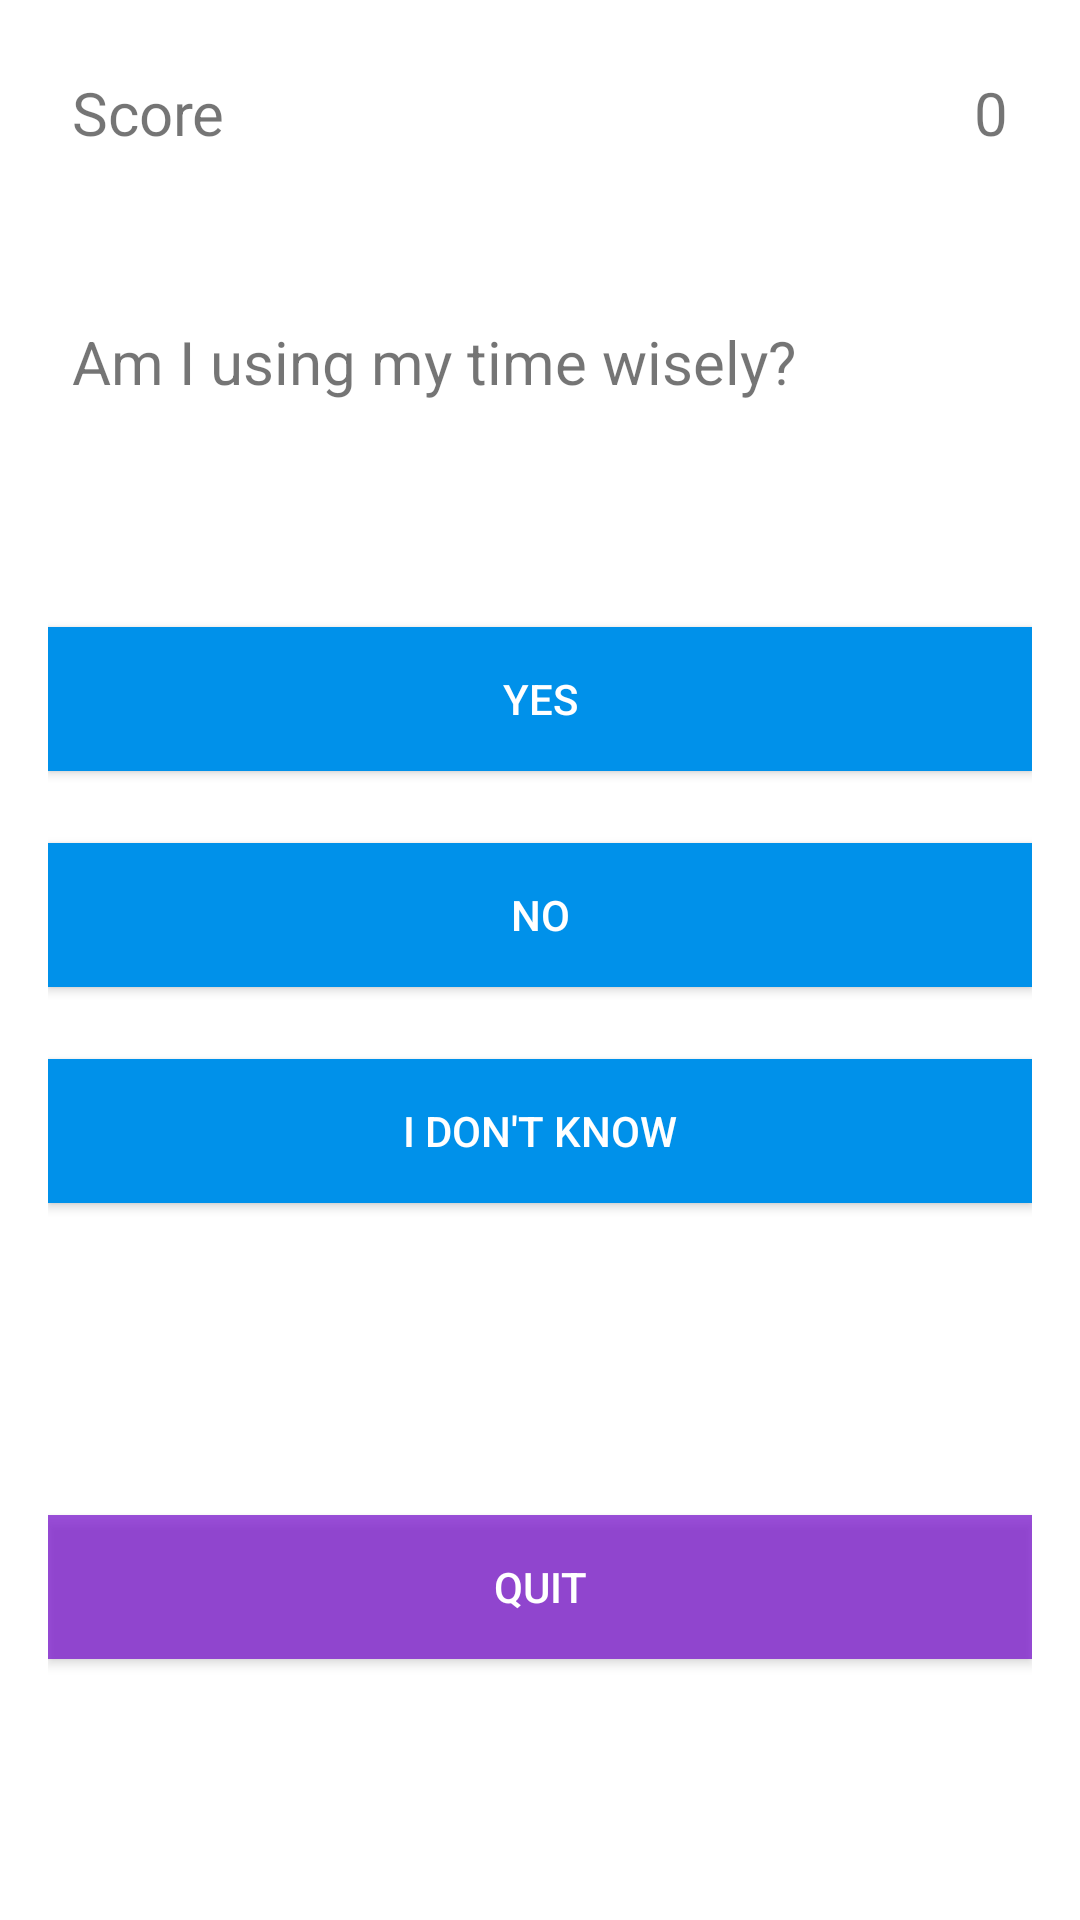

Produce the Android XML layout that renders to this screen, including the resource entries it uses.
<!-- AndroidManifest.xml: application theme Theme.MyApplicationQuizApp -->
<!-- res/layout/activity_quiz.xml -->
<?xml version="1.0" encoding="utf-8"?>
<LinearLayout xmlns:android="http://schemas.android.com/apk/res/android"
    xmlns:tools="http://schemas.android.com/tools"
    android:id="@+id/activity_quiz"
    android:layout_width="match_parent"
    android:layout_height="match_parent"
    android:paddingBottom="16dp"
    android:paddingLeft="16dp"
    android:paddingRight="16dp"
    android:paddingTop="16dp"
    android:orientation="vertical"
    tools:context="com.example.myapplicationquizapp.QuizActivity">

    <RelativeLayout
        android:layout_width="match_parent"
        android:layout_height="wrap_content"
        android:padding="8dp"
        android:layout_marginBottom="40dp">

        <TextView
            android:layout_width="wrap_content"
            android:layout_height="wrap_content"
            android:text="Score"
            android:textSize="20sp"
            android:layout_alignParentLeft="true"
            android:id="@+id/score_text"/>

        <TextView
            android:layout_width="wrap_content"
            android:layout_height="wrap_content"
            android:id="@+id/score"
            android:layout_alignParentRight="true"
            android:text="0"
            android:textSize="20sp"/>

    </RelativeLayout>

    <TextView
        android:layout_width="match_parent"
        android:layout_height="70dp"
        android:text="Am I using my time wisely?"
        android:textSize="20sp"
        android:padding="8dp"
        android:layout_marginBottom="40dp"
        android:id="@+id/question"/>


    <Button
        android:layout_width="match_parent"
        android:layout_height="wrap_content"
        android:text="Yes"
        android:background="#0091EA"
        android:textColor="#fff"
        android:padding="8dp"
        android:layout_marginBottom="24dp"
        android:id="@+id/choice1"/>

    <Button
        android:layout_width="match_parent"
        android:layout_height="wrap_content"
        android:text="No"
        android:background="#0091EA"
        android:textColor="#fff"
        android:padding="8dp"
        android:layout_marginBottom="24dp"
        android:id="@+id/choice2"/>

    <Button
        android:layout_width="match_parent"
        android:layout_height="wrap_content"
        android:text="I don't know"
        android:background="#0091EA"
        android:textColor="#fff"
        android:padding="8dp"
        android:layout_marginBottom="24dp"
        android:id="@+id/choice3"/>

    <Button
        android:layout_width="match_parent"
        android:layout_height="wrap_content"
        android:text="quit"
        android:background="#B71C"
        android:textColor="#fff"
        android:padding="8dp"
        android:layout_marginBottom="24dp"
        android:layout_marginTop="80dp"
        android:id="@+id/quit"/>

</LinearLayout>
<!-- resources referenced by this layout -->
<resources>
  <style name="Theme.MyApplicationQuizApp" parent="Theme.MaterialComponents.DayNight.NoActionBar">
          
          <item name="colorPrimary">@color/purple_500</item>
          <item name="colorPrimaryVariant">@color/purple_700</item>
          <item name="colorOnPrimary">@color/white</item>
          
          <item name="colorSecondary">@color/teal_200</item>
          <item name="colorSecondaryVariant">@color/teal_700</item>
          <item name="colorOnSecondary">@color/black</item>
          
          <item name="android:statusBarColor" tools:targetApi="l">?attr/colorPrimaryVariant</item>
          
      </style>
  <!-- not gathered from this repository: default colours our renderer supplied (Android Studio template values) -->
  <color name="purple_500">#FF6200EE</color>
  <color name="purple_700">#FF3700B3</color>
  <color name="teal_200">#FF03DAC5</color>
  <color name="teal_700">#FF018786</color>
  <color name="black">#FF000000</color>
  <color name="white">#FFFFFFFF</color>
</resources>
